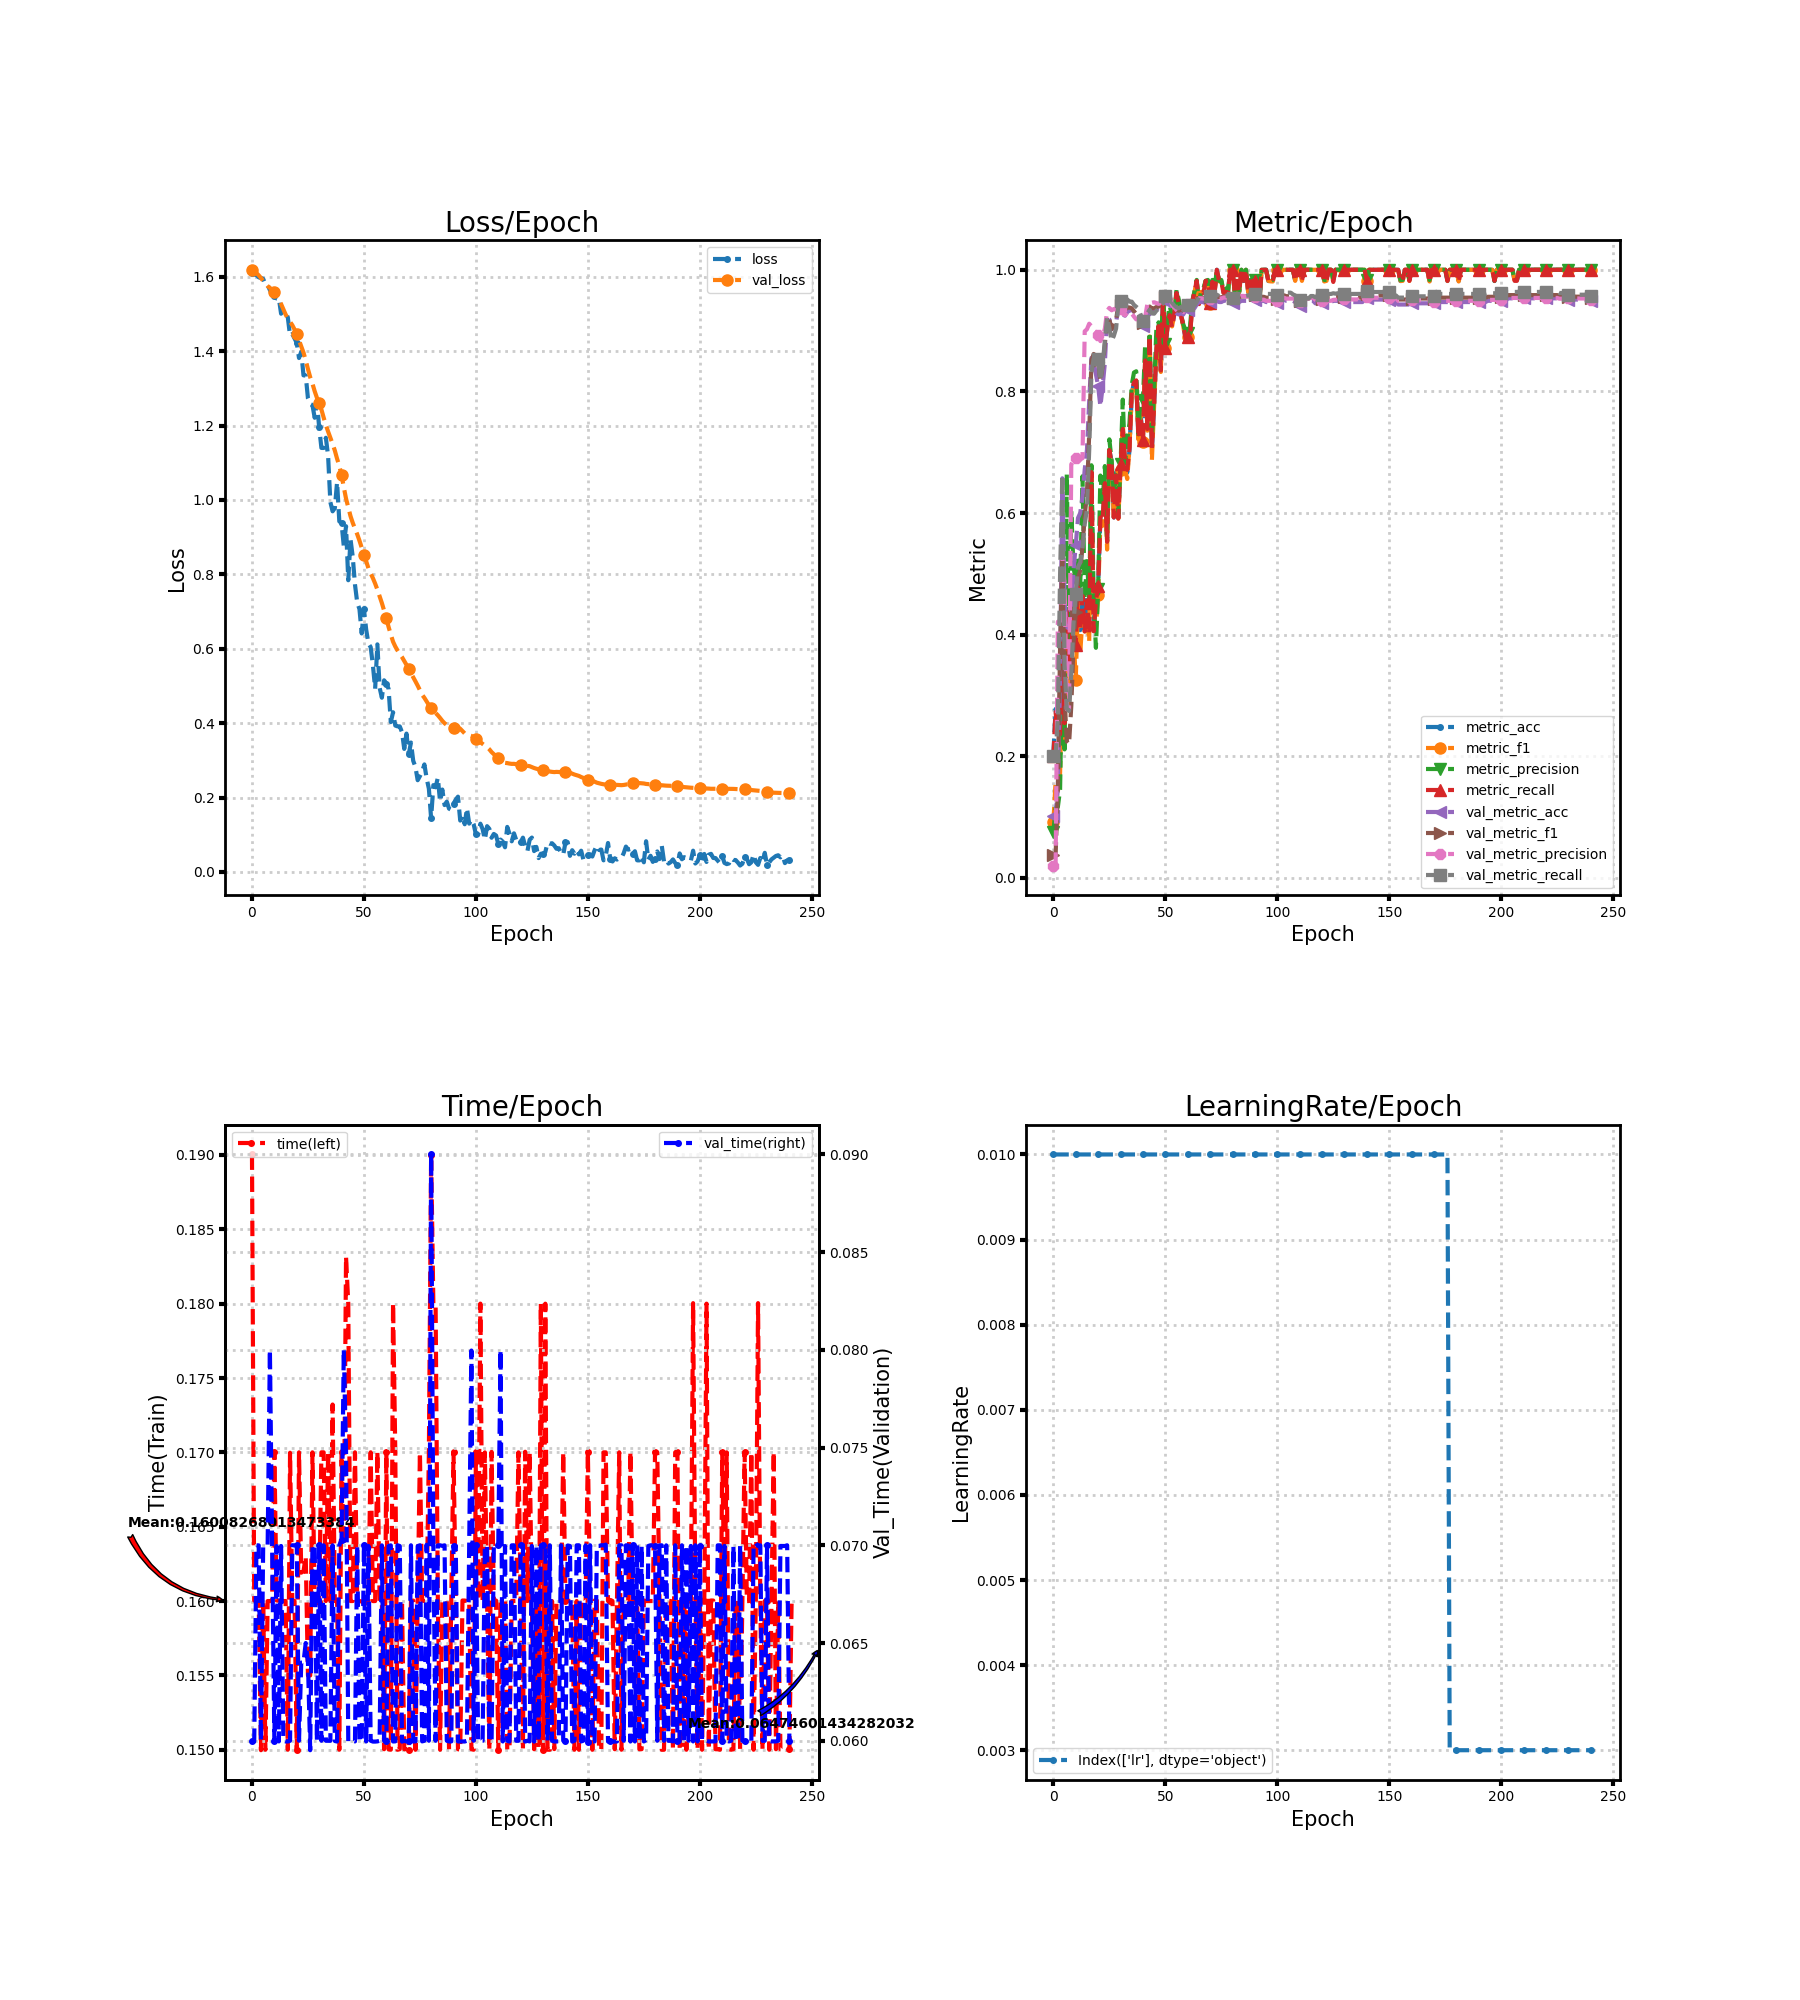

Values plotted in this chart, from the file beside it:
loss, metric_acc, metric_f1, metric_precision, metric_recall, time, lr, val_loss, val_metric_acc, val_metric_f1, val_metric_precision, val_metric_recall, val_time
1.61, 0.2037, 0.09133, 0.075, 0.2, 0.19, 0.01, 1.619, 0.102, 0.03704, 0.02041, 0.2, 0.06001
1.606, 0.2778, 0.1583, 0.1146, 0.2727, 0.16, 0.01, 1.615, 0.102, 0.03704, 0.02041, 0.2, 0.05996
1.604, 0.2407, 0.142, 0.1166, 0.2364, 0.16, 0.01, 1.61, 0.1469, 0.1451, 0.4214, 0.2626, 0.07
1.598, 0.2407, 0.1724, 0.1452, 0.2364, 0.16, 0.01, 1.604, 0.3224, 0.3782, 0.4223, 0.4987, 0.07
1.597, 0.4074, 0.3456, 0.3643, 0.4, 0.15, 0.01, 1.597, 0.6571, 0.5394, 0.5345, 0.6628, 0.06
1.594, 0.2593, 0.2251, 0.2113, 0.2545, 0.16, 0.01, 1.589, 0.4531, 0.2937, 0.4809, 0.3504, 0.06997
1.58, 0.4444, 0.4164, 0.6643, 0.4382, 0.15, 0.01, 1.582, 0.4122, 0.2243, 0.2774, 0.2784, 0.07
1.577, 0.3519, 0.2881, 0.362, 0.3473, 0.16, 0.01, 1.575, 0.4102, 0.2201, 0.2773, 0.2745, 0.07
1.564, 0.3889, 0.3589, 0.6036, 0.3836, 0.16, 0.01, 1.57, 0.4449, 0.2828, 0.6802, 0.3351, 0.08
1.553, 0.4444, 0.3973, 0.5107, 0.4418, 0.16, 0.01, 1.565, 0.5061, 0.383, 0.6858, 0.4183, 0.07
1.549, 0.3889, 0.3258, 0.4894, 0.3836, 0.17, 0.01, 1.558, 0.5469, 0.4381, 0.6901, 0.4677, 0.05997
1.542, 0.4815, 0.4528, 0.5277, 0.4782, 0.16, 0.01, 1.55, 0.5918, 0.4926, 0.6843, 0.5112, 0.06996
1.542, 0.4074, 0.3696, 0.4798, 0.4091, 0.16, 0.01, 1.539, 0.6, 0.5054, 0.6888, 0.5187, 0.05997
1.501, 0.463, 0.4269, 0.6605, 0.4636, 0.16, 0.01, 1.527, 0.6265, 0.5444, 0.69, 0.5413, 0.06997
1.51, 0.4074, 0.405, 0.4583, 0.4055, 0.16, 0.01, 1.513, 0.6714, 0.5959, 0.8989, 0.5817, 0.06
1.506, 0.463, 0.432, 0.521, 0.4564, 0.16, 0.01, 1.499, 0.7041, 0.6315, 0.9022, 0.6062, 0.05997
1.491, 0.4074, 0.3889, 0.4604, 0.4018, 0.15, 0.01, 1.487, 0.7837, 0.7299, 0.9113, 0.7031, 0.05996
1.442, 0.6667, 0.6604, 0.6786, 0.6673, 0.17, 0.01, 1.479, 0.8551, 0.8506, 0.9072, 0.8305, 0.06
1.446, 0.4074, 0.4091, 0.4569, 0.4055, 0.16, 0.01, 1.47, 0.8469, 0.8616, 0.9004, 0.854, 0.07
1.434, 0.463, 0.4115, 0.3784, 0.4545, 0.16, 0.01, 1.458, 0.8286, 0.8583, 0.8975, 0.8561, 0.07
1.422, 0.4815, 0.4647, 0.4754, 0.48, 0.15, 0.01, 1.446, 0.8082, 0.85, 0.893, 0.8532, 0.07
1.381, 0.5926, 0.5836, 0.6617, 0.5927, 0.17, 0.01, 1.43, 0.7755, 0.8168, 0.8827, 0.8175, 0.06
1.398, 0.5926, 0.5791, 0.618, 0.5873, 0.1619, 0.01, 1.414, 0.8082, 0.8415, 0.8903, 0.8442, 0.064
1.335, 0.6481, 0.6476, 0.6773, 0.6491, 0.162, 0.01, 1.396, 0.8469, 0.8773, 0.9033, 0.8835, 0.064
1.334, 0.5556, 0.54, 0.5542, 0.5527, 0.163, 0.01, 1.376, 0.9224, 0.9244, 0.9324, 0.9225, 0.065
1.273, 0.7037, 0.7008, 0.7212, 0.7036, 0.155, 0.01, 1.352, 0.9184, 0.9179, 0.9374, 0.9042, 0.06401
1.258, 0.6852, 0.6829, 0.6862, 0.6836, 0.155, 0.01, 1.33, 0.902, 0.9025, 0.9334, 0.8832, 0.05952
1.255, 0.5926, 0.5909, 0.6308, 0.5927, 0.17, 0.01, 1.313, 0.9061, 0.9086, 0.9354, 0.8912, 0.07
1.221, 0.6667, 0.6616, 0.6624, 0.6618, 0.16, 0.01, 1.292, 0.9122, 0.9164, 0.9348, 0.9033, 0.07
1.264, 0.5926, 0.5908, 0.5983, 0.5909, 0.16, 0.01, 1.275, 0.9388, 0.944, 0.9478, 0.9409, 0.06
1.195, 0.6852, 0.6708, 0.6803, 0.68, 0.16, 0.01, 1.26, 0.9367, 0.9417, 0.9357, 0.9491, 0.07
1.14, 0.7407, 0.7494, 0.7866, 0.7382, 0.17, 0.01, 1.243, 0.9265, 0.9357, 0.9278, 0.9492, 0.06
1.14, 0.6852, 0.6726, 0.6815, 0.6855, 0.17, 0.01, 1.222, 0.9245, 0.9338, 0.9253, 0.9481, 0.07
1.167, 0.6667, 0.656, 0.7213, 0.6709, 0.16, 0.01, 1.201, 0.9306, 0.9382, 0.9299, 0.9514, 0.06
1.118, 0.7037, 0.7097, 0.7475, 0.7055, 0.17, 0.01, 1.184, 0.9327, 0.938, 0.9307, 0.9475, 0.06
0.9943, 0.7963, 0.7951, 0.8106, 0.8, 0.16, 0.01, 1.167, 0.9347, 0.9368, 0.9281, 0.9476, 0.06
0.9694, 0.8148, 0.8129, 0.8311, 0.8145, 0.1732, 0.01, 1.151, 0.9306, 0.9318, 0.9231, 0.9423, 0.07
0.978, 0.8148, 0.8107, 0.8331, 0.8182, 0.16, 0.01, 1.133, 0.9265, 0.9274, 0.9185, 0.9392, 0.05999
1.048, 0.7222, 0.721, 0.7295, 0.7236, 0.16, 0.01, 1.111, 0.9245, 0.9263, 0.9193, 0.9361, 0.05996
0.9425, 0.7593, 0.7606, 0.7907, 0.7582, 0.15, 0.01, 1.092, 0.9143, 0.9149, 0.9085, 0.9262, 0.07
0.9372, 0.7222, 0.7162, 0.7859, 0.72, 0.17, 0.01, 1.067, 0.9082, 0.913, 0.915, 0.9161, 0.07029
0.8758, 0.8519, 0.8575, 0.8771, 0.8509, 0.1637, 0.01, 1.034, 0.9061, 0.9142, 0.9223, 0.9123, 0.08003
0.9294, 0.7407, 0.7354, 0.7412, 0.7382, 0.1832, 0.01, 1.004, 0.9224, 0.9349, 0.9443, 0.9287, 0.07485
0.7841, 0.8889, 0.8904, 0.8975, 0.8909, 0.18, 0.01, 0.98, 0.9286, 0.9395, 0.9472, 0.9344, 0.05997
0.8946, 0.7037, 0.6867, 0.721, 0.7055, 0.16, 0.01, 0.9565, 0.9286, 0.9364, 0.9458, 0.9284, 0.06
0.8467, 0.7778, 0.7782, 0.8025, 0.78, 0.16, 0.01, 0.9384, 0.9327, 0.9366, 0.9466, 0.9278, 0.06
0.7723, 0.8704, 0.8681, 0.9026, 0.8655, 0.17, 0.01, 0.9234, 0.9347, 0.9387, 0.9453, 0.9327, 0.05997
0.7239, 0.9074, 0.9071, 0.9136, 0.9073, 0.16, 0.01, 0.9077, 0.9367, 0.9394, 0.9439, 0.936, 0.07
0.7067, 0.8333, 0.832, 0.8541, 0.8345, 0.16, 0.01, 0.8905, 0.9408, 0.9436, 0.9464, 0.9418, 0.06
0.6411, 0.963, 0.9627, 0.9652, 0.9636, 0.16, 0.01, 0.8712, 0.9449, 0.9472, 0.9508, 0.9447, 0.05997
0.7058, 0.8704, 0.8709, 0.8773, 0.8709, 0.16, 0.01, 0.8527, 0.949, 0.9554, 0.9553, 0.9563, 0.07
0.6515, 0.9074, 0.9086, 0.9159, 0.9073, 0.16, 0.01, 0.8352, 0.951, 0.9589, 0.9573, 0.9608, 0.05996
0.614, 0.9259, 0.9273, 0.9405, 0.9255, 0.16, 0.01, 0.8165, 0.9469, 0.9558, 0.955, 0.9569, 0.06997
0.6045, 0.9074, 0.9069, 0.9223, 0.9055, 0.17, 0.01, 0.8025, 0.9367, 0.9436, 0.942, 0.9458, 0.06
0.5558, 0.9259, 0.9254, 0.9288, 0.9273, 0.16, 0.01, 0.7898, 0.9327, 0.9391, 0.938, 0.9413, 0.05996
0.4925, 0.963, 0.9626, 0.9667, 0.9618, 0.16, 0.01, 0.7752, 0.9286, 0.9351, 0.9336, 0.9381, 0.05996
0.6118, 0.9444, 0.9451, 0.951, 0.9436, 0.17, 0.01, 0.7589, 0.9265, 0.9327, 0.9303, 0.937, 0.05997
0.4954, 0.9259, 0.9253, 0.9267, 0.9255, 0.16, 0.01, 0.7412, 0.9286, 0.9342, 0.9314, 0.9387, 0.06
0.4684, 0.9074, 0.9072, 0.9106, 0.9091, 0.16, 0.01, 0.7229, 0.9265, 0.9327, 0.9303, 0.937, 0.07
0.5152, 0.8889, 0.886, 0.9001, 0.8873, 0.15, 0.01, 0.7026, 0.9327, 0.9393, 0.94, 0.9402, 0.06
... 182 more rows
